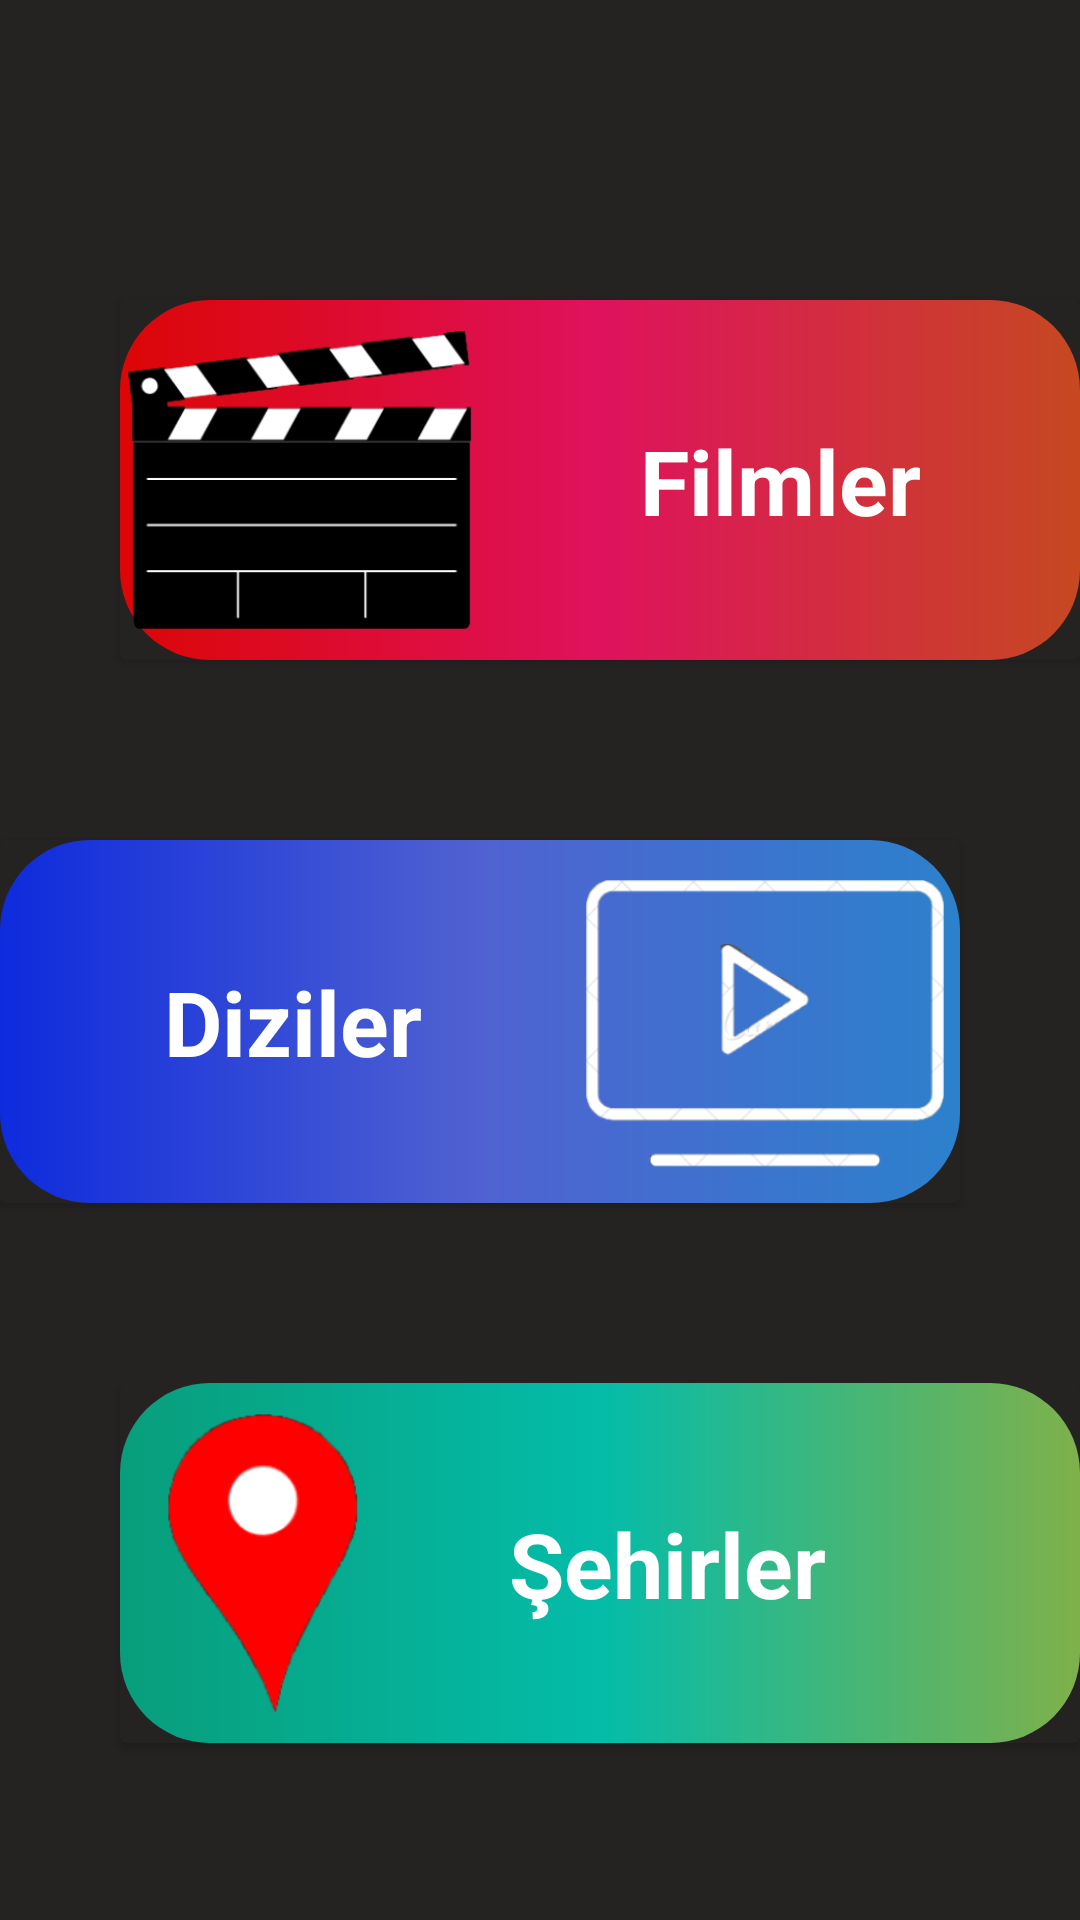

Layout XML and referenced resources for this Android screen:
<!-- AndroidManifest.xml: application theme Theme.MSCRecord -->
<!-- res/layout/activity_main.xml -->
<?xml version="1.0" encoding="utf-8"?>
<androidx.constraintlayout.widget.ConstraintLayout xmlns:android="http://schemas.android.com/apk/res/android"
    xmlns:app="http://schemas.android.com/apk/res-auto"
    xmlns:tools="http://schemas.android.com/tools"
    android:layout_width="match_parent"
    android:layout_height="match_parent"
    android:background="@color/general_application_color"
    tools:context=".MainActivity">

    <androidx.cardview.widget.CardView
        android:id="@+id/moviesCardView"
        android:layout_width="match_parent"
        android:layout_height="wrap_content"
        android:layout_marginStart="40dp"
        android:layout_marginTop="100dp"
        app:cardBackgroundColor="@color/general_application_color"
        app:layout_constraintStart_toStartOf="parent"
        app:layout_constraintTop_toTopOf="parent">

        <androidx.constraintlayout.widget.ConstraintLayout
            android:layout_width="match_parent"
            android:layout_height="wrap_content"
            android:background="@drawable/main_movies_cardview_shape">

            <ImageView
                android:id="@+id/imageMovie"
                android:layout_width="120dp"
                android:layout_height="100dp"
                android:layout_marginTop="10dp"
                android:layout_marginBottom="10dp"
                android:background="@null"
                android:scaleType="centerInside"
                android:src="@drawable/movie_icon"
                app:layout_constraintBottom_toBottomOf="parent"
                app:layout_constraintStart_toStartOf="parent"
                app:layout_constraintTop_toTopOf="parent"
                app:srcCompat="@drawable/movie_icon" />

            <TextView
                android:id="@+id/textView"
                android:layout_width="wrap_content"
                android:layout_height="wrap_content"
                android:text="Filmler"
                android:textColor="@color/white"
                android:textSize="30sp"
                android:textStyle="bold"
                app:layout_constraintBottom_toBottomOf="parent"
                app:layout_constraintEnd_toEndOf="parent"
                app:layout_constraintStart_toEndOf="@+id/imageMovie"
                app:layout_constraintTop_toTopOf="parent" />
        </androidx.constraintlayout.widget.ConstraintLayout>
    </androidx.cardview.widget.CardView>

    <androidx.cardview.widget.CardView
        android:id="@+id/seriesCardView"
        android:layout_width="match_parent"
        android:layout_height="wrap_content"
        android:layout_marginTop="60dp"
        android:layout_marginEnd="40dp"
        app:cardBackgroundColor="@color/general_application_color"
        app:layout_constraintEnd_toEndOf="parent"
        app:layout_constraintTop_toBottomOf="@+id/moviesCardView">

        <androidx.constraintlayout.widget.ConstraintLayout
            android:layout_width="match_parent"
            android:layout_height="wrap_content"
            android:background="@drawable/main_series_cardview_shape">

            <ImageView
                android:id="@+id/imageSeries"
                android:layout_width="120dp"
                android:layout_height="100dp"
                android:layout_marginTop="11dp"
                android:layout_marginEnd="5dp"
                android:layout_marginBottom="10dp"
                android:background="@null"
                android:scaleType="centerInside"
                android:src="@drawable/serie_icon"
                app:layout_constraintBottom_toBottomOf="parent"
                app:layout_constraintEnd_toEndOf="parent"
                app:layout_constraintTop_toTopOf="parent"
                app:srcCompat="@drawable/serie_icon" />

            <TextView
                android:id="@+id/textView3"
                android:layout_width="wrap_content"
                android:layout_height="wrap_content"
                android:text="Diziler"
                android:textColor="@color/white"
                android:textSize="30sp"
                android:textStyle="bold"
                app:layout_constraintBottom_toBottomOf="parent"
                app:layout_constraintEnd_toStartOf="@+id/imageSeries"
                app:layout_constraintStart_toStartOf="parent"
                app:layout_constraintTop_toTopOf="parent" />
        </androidx.constraintlayout.widget.ConstraintLayout>
    </androidx.cardview.widget.CardView>

    <androidx.cardview.widget.CardView
        android:id="@+id/citiesCardView"
        android:layout_width="match_parent"
        android:layout_height="wrap_content"
        android:layout_marginStart="40dp"
        android:layout_marginTop="60dp"
        app:cardBackgroundColor="@color/general_application_color"
        app:layout_constraintStart_toStartOf="parent"
        app:layout_constraintTop_toBottomOf="@+id/seriesCardView">

        <androidx.constraintlayout.widget.ConstraintLayout
            android:layout_width="match_parent"
            android:layout_height="wrap_content"
            android:background="@drawable/main_cities_cardview_shape"
            app:layout_constraintEnd_toEndOf="parent"
            app:layout_constraintHorizontal_bias="0.5"
            app:layout_constraintStart_toStartOf="parent">


            <ImageView
                android:id="@+id/imageCities"
                android:layout_width="120dp"
                android:layout_height="100dp"
                android:layout_marginTop="10dp"
                android:layout_marginBottom="10dp"
                android:background="@null"
                android:paddingEnd="25dp"
                android:scaleType="centerInside"
                android:src="@drawable/city_icon"
                app:layout_constraintBottom_toBottomOf="parent"
                app:layout_constraintEnd_toEndOf="parent"
                app:layout_constraintHorizontal_bias="0.0"
                app:layout_constraintStart_toStartOf="parent"
                app:layout_constraintTop_toTopOf="parent"
                app:srcCompat="@drawable/city_icon" />

            <TextView
                android:id="@+id/textView2"
                android:layout_width="wrap_content"
                android:layout_height="wrap_content"
                android:layout_marginEnd="75dp"
                android:text="Şehirler"
                android:textColor="@color/white"
                android:textSize="30sp"
                android:textStyle="bold"
                app:layout_constraintBottom_toBottomOf="parent"
                app:layout_constraintEnd_toEndOf="parent"
                app:layout_constraintStart_toEndOf="@+id/imageCities"
                app:layout_constraintTop_toTopOf="parent" />
        </androidx.constraintlayout.widget.ConstraintLayout>
    </androidx.cardview.widget.CardView>

</androidx.constraintlayout.widget.ConstraintLayout>
<!-- resources referenced by this layout -->
<resources>
  <color name="general_application_color">#252222</color>
  <color name="white">#FFFFFFFF</color>
  <!-- drawable city_icon: png bitmap (drawable, 7227 bytes) -->
  <!-- drawable main_cities_cardview_shape (drawable) -->
  <?xml version="1.0" encoding="utf-8"?>
  <shape xmlns:android="http://schemas.android.com/apk/res/android"
      android:shape="rectangle">
      <corners
          android:radius="30dp"/>
      <gradient
          android:startColor="#089E7B"
          android:centerColor="#04BCA9"
          android:endColor="#7FB14A"/>
  </shape>
  <!-- drawable main_movies_cardview_shape (drawable) -->
  <?xml version="1.0" encoding="utf-8"?>
  <shape
      xmlns:android="http://schemas.android.com/apk/res/android"
      android:shape="rectangle">
  <corners
      android:radius="30dp"/>
  <gradient
      android:startColor="#DC0606"
      android:centerColor="#DF125D"
      android:endColor="#C64821"/>
  
  </shape>
  <!-- drawable main_series_cardview_shape (drawable) -->
  <?xml version="1.0" encoding="utf-8"?>
  <shape xmlns:android="http://schemas.android.com/apk/res/android"
      android:shape="rectangle">
      <corners
          android:radius="30dp"/>
      <gradient
          android:startColor="#0E2BDD"
          android:centerColor="#5062D1"
          android:endColor="#2C81CC"/>
  </shape>
  <!-- drawable movie_icon: png bitmap (drawable, 13276 bytes) -->
  <!-- drawable serie_icon: png bitmap (drawable, 13572 bytes) -->
  <style name="Theme.MSCRecord" parent="Theme.AppCompat.DayNight.DarkActionBar">
          
          <item name="colorPrimary">@color/purple_500</item>
          <item name="colorPrimaryVariant">@color/primary_variant_color</item>
          <item name="colorOnPrimary">@color/white</item>
          
          <item name="colorSecondary">@color/teal_200</item>
          <item name="colorSecondaryVariant">@color/teal_700</item>
          <item name="colorOnSecondary">@color/black</item>
          
          <item name="android:statusBarColor">?attr/colorPrimaryVariant</item>
          
          <item name="windowActionBar">false</item>
          <item name="windowNoTitle">true</item>
      </style>
  <color name="purple_500">#FF6200EE</color>
  <color name="primary_variant_color">#66646C</color>
  <color name="teal_200">#FF03DAC5</color>
  <color name="teal_700">#FF018786</color>
  <color name="black">#FF000000</color>
</resources>
